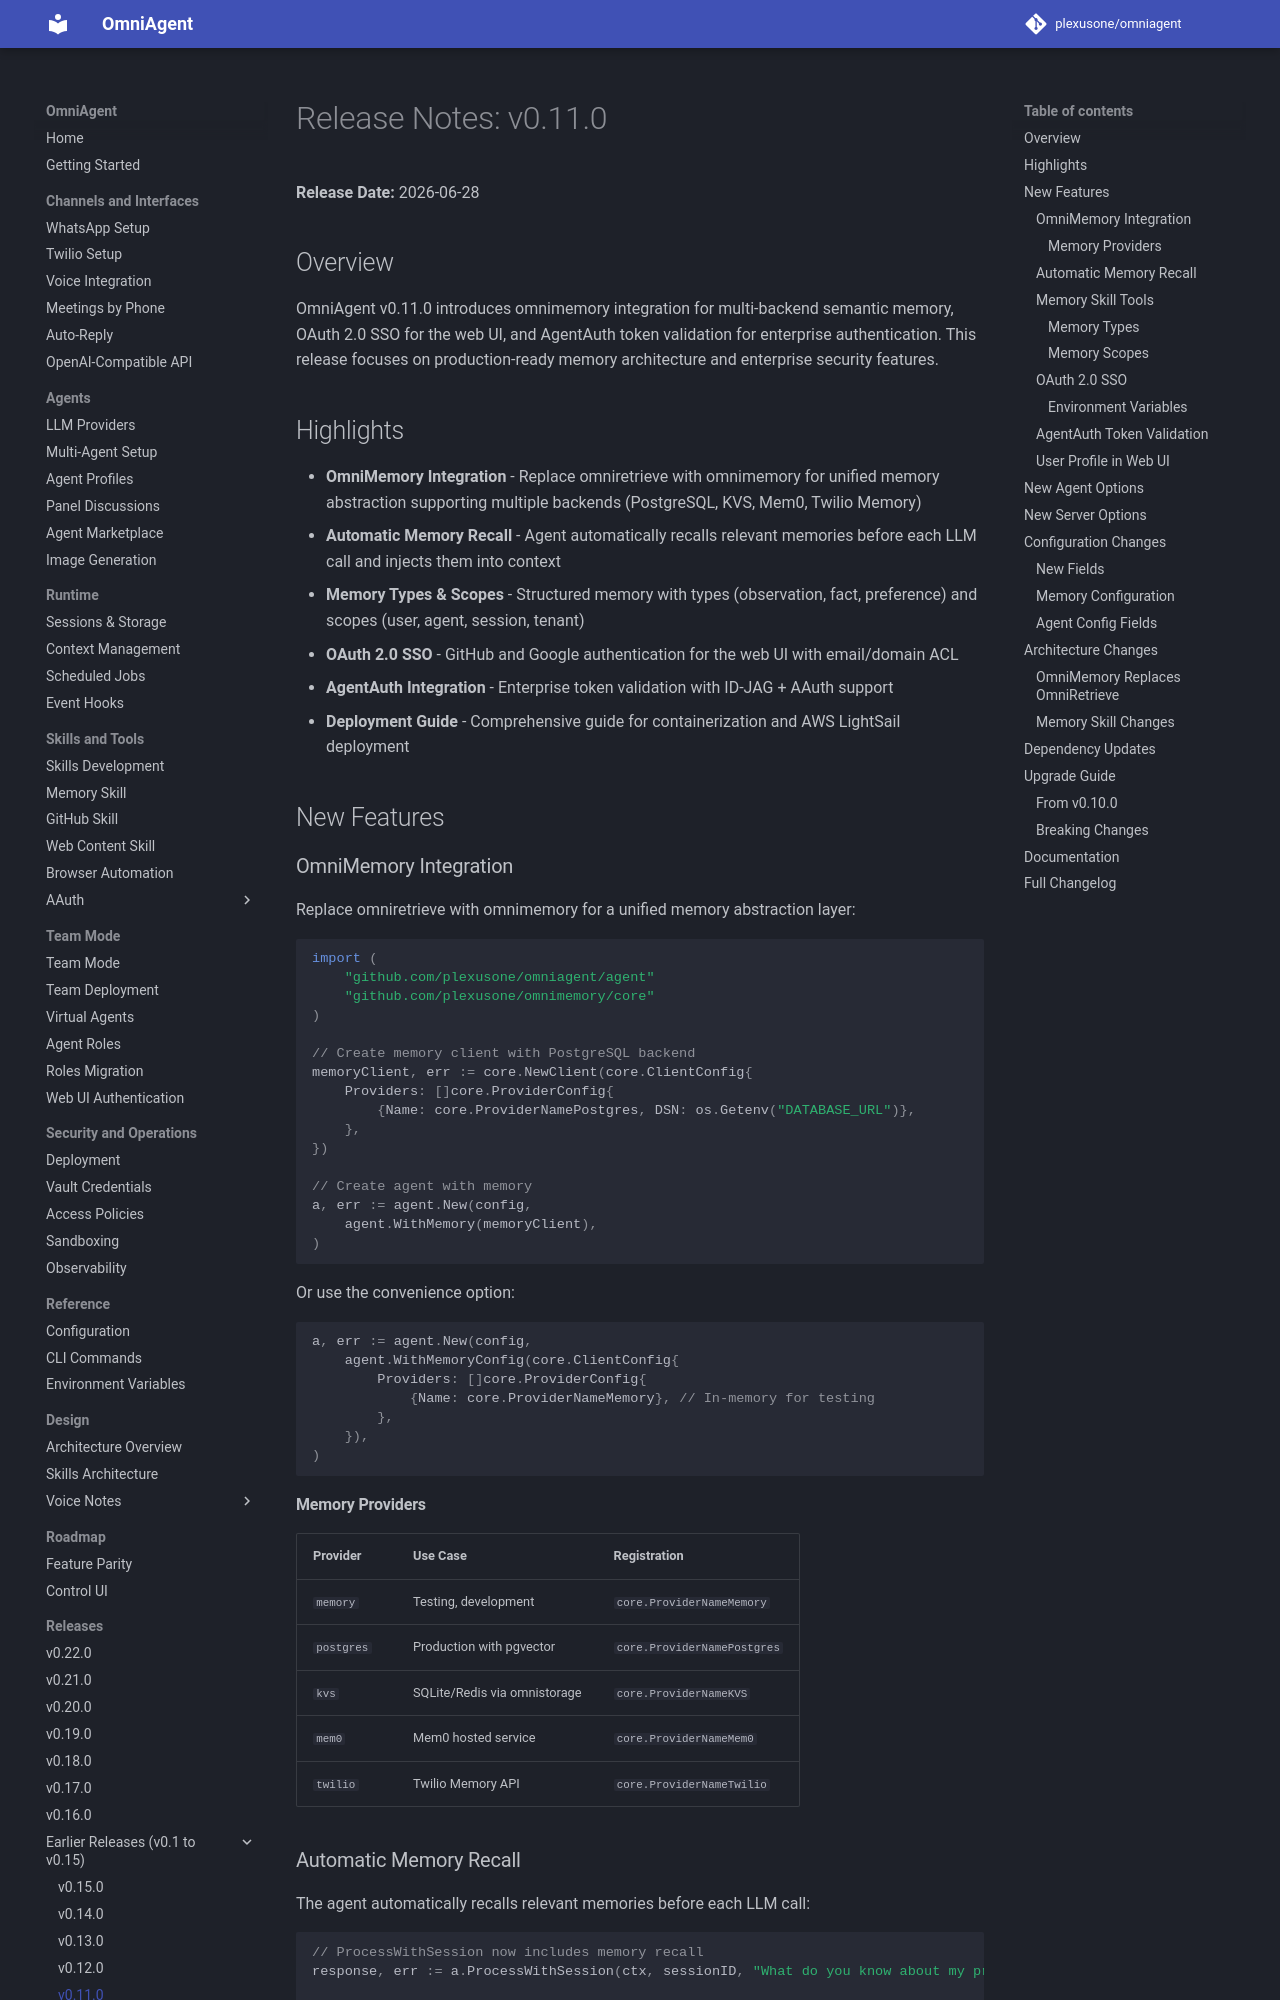

repository: plexusone/omniagent · page: releases/v0.11.0/index.html · generator: mkdocs

# Release Notes: v0.11.0

**Release Date:** 2026-06-28

## Overview

OmniAgent v0.11.0 introduces omnimemory integration for multi-backend semantic memory, OAuth 2.0 SSO for the web UI, and AgentAuth token validation for enterprise authentication. This release focuses on production-ready memory architecture and enterprise security features.

## Highlights

- **OmniMemory Integration** - Replace omniretrieve with omnimemory for unified memory abstraction supporting multiple backends (PostgreSQL, KVS, Mem0, Twilio Memory)
- **Automatic Memory Recall** - Agent automatically recalls relevant memories before each LLM call and injects them into context
- **Memory Types & Scopes** - Structured memory with types (observation, fact, preference) and scopes (user, agent, session, tenant)
- **OAuth 2.0 SSO** - GitHub and Google authentication for the web UI with email/domain ACL
- **AgentAuth Integration** - Enterprise token validation with ID-JAG + AAuth support
- **Deployment Guide** - Comprehensive guide for containerization and AWS LightSail deployment

## New Features

### OmniMemory Integration

Replace omniretrieve with omnimemory for a unified memory abstraction layer:

```go
import (
    "github.com/plexusone/omniagent/agent"
    "github.com/plexusone/omnimemory/core"
)

// Create memory client with PostgreSQL backend
memoryClient, err := core.NewClient(core.ClientConfig{
    Providers: []core.ProviderConfig{
        {Name: core.ProviderNamePostgres, DSN: os.Getenv("DATABASE_URL")},
    },
})

// Create agent with memory
a, err := agent.New(config,
    agent.WithMemory(memoryClient),
)
```

Or use the convenience option:

```go
a, err := agent.New(config,
    agent.WithMemoryConfig(core.ClientConfig{
        Providers: []core.ProviderConfig{
            {Name: core.ProviderNameMemory}, // In-memory for testing
        },
    }),
)
```
